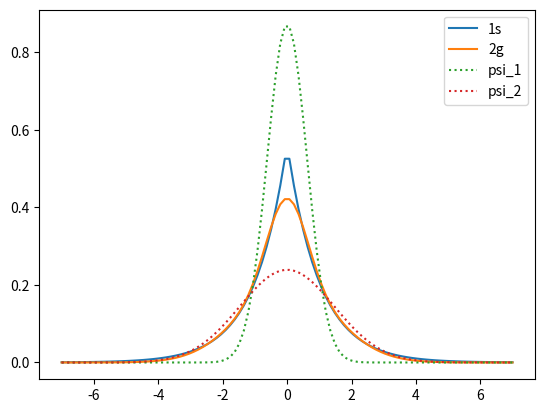
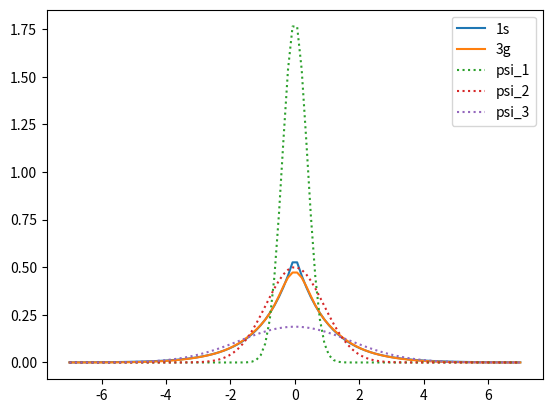
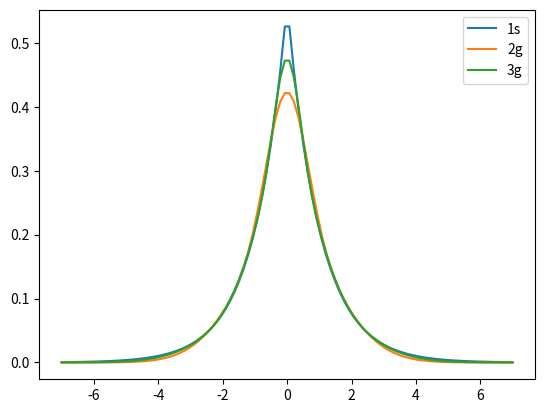

The matplotlib source for these figures, in order:
#!/usr/bin/env python
# coding: utf-8

# # Método variacional lineal

# El método variacional lineal permite resolver el problema
# 
# $$
# H\psi = E \psi
# $$
# 
# al expresar la función de onda como una combinación lineal de funciones $\{\phi_i\}$. Cuando las funciones $\phi_i$ forman un conjunto completo, la combinación lineal es exacta, sin embargo, en la práctica se usan solo algunas funciones, por lo que la función de onda resultante es aproximada, es decir
# 
# $$
# \psi_{prueba} = \sum_{i=1} c_i \phi_i  
# $$
# 
# ```{important}
# Al sustituir la expansión de la función de onda en la ecuación de Schrödinger, se obtiene la ecuación
# 
# $$
# \mathcal{H} \mathcal{C} = \mathcal{S} \mathcal{C} \mathcal{\varepsilon}
# $$
# 
# En general se realizan los siguientes pasos:
# 
# 1. Se seleccionan las funciones $\psi_i$ que se usarán para expandir la función de onda, es común elegir funciones exponenciales o gaussianas.
# 2. Se evalúan las matrices $\mathcal{H}$, y $\mathcal{S}$.
# 3. Se resuelve el problema de valores propios $\mathcal{H}\mathcal{C} = \mathcal{S}\mathcal{C} \mathcal{\epsilon}$.
# 4. Se construye la función de onda utilizando los coeficientes obtenidos.
# ```
# 
# Una consecuencia de este método es que sin importar las funciones $\phi_i$ que se usen, siempre que cumplan con las restricciones del problema, la solución de prueba siempre tiene una energía mayor o igual a la solución exacta. Por lo tanto, podemos construir varias funciones de prueba y tomar la que de la energía más baja.
# 
# Para ejemplificar este procedimiento, resolveremos el `átomo de hidrógeno` utilizando el método variacional lineal.

# **Importe las siguientes librerías**
# 
# - numpy
# - sympy

# In[1]:


# Librerías


# In[2]:


import numpy as np
import sympy as sp


# ## Átomo de hidrógeno con dos gausianas

# **Paso 1.** Seleccionar funciones $\phi_i$ para construir $\psi_{prueba}$
# 
# $$
# \psi_{prueba} = \sum_{i=1} c_i \phi_i  
# $$

# Para este ejemplo tomaremos dos funciones gaussianas:
# 
# $$
# \phi_1 = \left( \frac{2(1.309756377)}{\pi} \right)^{\frac{3}{4}} e^{-1.309756377r^2}
# $$
# 
# $$
# \phi_2 = \left( \frac{2(0.233135974)}{\pi} \right)^{\frac{3}{4}} e^{-0.233135974r^2}
# $$
# 
# **Defina las funciones gaussianas usando álgebra simbólica**

# In[3]:


# Defina funciones


# In[4]:




r = sp.Symbol("r")
phi_1 = (2*1.309756377/sp.pi)**(3/4)*sp.exp(-1.309756377*r**2)
phi_2 = (2*0.233135974/sp.pi)**(3/4)*sp.exp(-0.233135974*r**2)
print("phi_1")
sp.pprint(phi_1)
print("phi_2")
sp.pprint(phi_2)


# **Paso 2.** Evaluar las matrices $\mathcal{H}$ y $\mathcal{S}$.

# El Hamiltoniano del átomo de hidrógeno es
# 
# $$
# \hat{H} = -\frac{1}{2} \nabla^2 - \frac{1}{r} = -\frac{1}{2} \frac{1}{r} \frac{d^2}{dr^2} r -\frac{1}{r}
# $$
# 
# Por tanto, la matriz $\mathcal{H}$ es
# 
# $$
# \mathcal{H} = \begin{pmatrix} H_{11} & H_{12}\\
# H_{21} & H_{22}
# \end{pmatrix} = \begin{pmatrix} 4 \pi\int_0^\infty \phi_1^* \hat{H} \phi_1 r^2dr & 4 \pi\int_0^\infty \phi_1^* \hat{H} \phi_2 r^2dr\\
# 4 \pi\int_0^\infty \phi_2^* \hat{H} \phi_1 r^2dr & 4 \pi\int_0^\infty \phi_2^* \hat{H} \phi_2 r^2dr
# \end{pmatrix}
# $$
# 
# **Genere una matriz de 2x2 y evalúe las integrales**

# In[5]:


# Matriz H


# In[6]:


H_1 = -1/2*1/r*sp.diff(r*phi_1,r,r) - 1/r*phi_1
H_2 = -1/2*1/r*sp.diff(r*phi_2,r,r) - 1/r*phi_2

H = sp.zeros(2)
H[0,0] = 4*sp.pi*sp.integrate(phi_1*H_1*r**2,(r,0,sp.oo))
H[0,1] = 4*sp.pi*sp.integrate(phi_1*H_2*r**2,(r,0,sp.oo))
H[1,0] = 4*sp.pi*sp.integrate(phi_2*H_1*r**2,(r,0,sp.oo))
H[1,1] = 4*sp.pi*sp.integrate(phi_2*H_2*r**2,(r,0,sp.oo))
H=H.evalf()
H


# La matriz S es
# 
# $$
# \mathcal{S} = \begin{pmatrix} S_{11} & S_{12}\\
# S_{21} & S_{22}
# \end{pmatrix} = \begin{pmatrix} 4 \pi\int_0^\infty \phi_1^* \phi_1 r^2dr & 4 \pi\int_0^\infty \phi_1^* \phi_2 r^2dr\\
# 4 \pi\int_0^\infty \phi_2^* \phi_1 r^2dr & 4 \pi\int_0^\infty \phi_2^* \phi_2 r^2dr
# \end{pmatrix}
# $$
# 
# **Genere una matriz de 2x2 y evalúe las integrales**

# In[7]:


# Matriz S


# In[8]:


S = sp.zeros(2)
S[0,0] = 4*sp.pi*sp.integrate(phi_1*phi_1*r**2,(r,0,sp.oo))
S[0,1] = 4*sp.pi*sp.integrate(phi_1*phi_2*r**2,(r,0,sp.oo))
S[1,0] = 4*sp.pi*sp.integrate(phi_2*phi_1*r**2,(r,0,sp.oo))
S[1,1] = 4*sp.pi*sp.integrate(phi_2*phi_2*r**2,(r,0,sp.oo))
S


# **Paso 3.** Resolver $\color{red}{\mathcal{H}\mathcal{C} = \mathcal{S}\mathcal{C} \mathcal{\epsilon}}$
# 
# Para ello utilizaremos la instrucción
# ~~~python
# E,C = LA.eigh(H,S)
# ~~~
# la cual resuelve directamente el problema $\mathcal{H}\mathcal{C} = \mathcal{S}\mathcal{C} \mathcal{\epsilon}$. La columna de $\mathcal{C}$ con la energía más baja nos indica los coeficientes de la combinación lineal de la función de onda.

# In[9]:


# Resuelva HC = SCe


# In[10]:


from scipy import linalg as LA
import numpy

H = np.array(H).astype(np.float64)
S = np.array(S).astype(np.float64)

E,C = LA.eigh(H,S)
print(E)
print(C)


# **Paso 4.** Sustituir los coeficientes en $\psi_{prueba} = \sum_{i=1} c_i \phi_i$ para construir la función de onda.

# In[11]:


# Genere función de prueba


# In[12]:


psi_p = C[0][0]*phi_1 + C[1][0]*phi_2
psi_p


# Adicionalmente, se puede comprobar que se cumple la condición de normalización. **Evalúe la integral**
# 
# $$
# 4\pi \int_0^{\infty} r^2 |\psi_{prueba}|^2 dr= 1
# $$

# In[13]:


# Integral


# In[14]:


4*sp.pi*sp.integrate(psi_p*psi_p*r**2,(r,0,sp.oo))


# **Almacene la función de prueba, así como cada una de las gausianas que la componen para comparar con la función de onda exacta**.

# In[15]:


# Código


# In[16]:


psi_2g = psi_p
psi_2g_1 = phi_1
psi_2g_2 = phi_2


# **Genere la gráfica de las dos funciones $\psi_1$ y $\psi_2$, así como la $\psi_{prueba}$ y la solución exacta para el átomo de hidrógeno (1s)**
# 
# ```{tip}
# Recuerde
# 
# $$
# 1s = \pi^{-1/2} e^{-|r|}
# $$
# ```

# In[17]:


# Gráfica


# In[18]:


from matplotlib import pyplot as plt

s=1/sp.sqrt(sp.pi)*sp.exp(-sp.Abs(r))
lam_s = sp.lambdify(r,s,modules=['numpy'])
lam_psi_2g = sp.lambdify(r,psi_2g,modules=['numpy'])
lam_psi_2g_1 = sp.lambdify(r,psi_2g_1,modules=['numpy'])
lam_psi_2g_2 = sp.lambdify(r,psi_2g_2,modules=['numpy'])

r1 = np.linspace(-7,7,100)
psi_s = lam_s(r1)
psi_2g1 = lam_psi_2g(r1)
psi_2g_1 = lam_psi_2g_1(r1)
psi_2g_2 = lam_psi_2g_2(r1)

plt.plot(r1,psi_s,label="1s")
plt.plot(r1,-psi_2g1,label="2g")
plt.plot(r1,psi_2g_1,label="psi_1",linestyle=':')
plt.plot(r1,psi_2g_2,label="psi_2",linestyle=':')
plt.legend()
plt.show()


# ## Átomo de hidrógeno con tres gausianas

# **Paso 1.** Seleccionar funciones $\phi_i$ para construir $\psi_{prueba}$
# 
# $$
# \psi_{prueba} = \sum_{i=1} c_i \phi_i  
# $$
# 
# Para este ejemplo **declare tres funciones gaussianas**
# 
# $$
# \phi_1 = \left( \frac{2(3.42525091)}{\pi} \right)^{\frac{3}{4}} e^{-3.42525091r^2}
# $$
# 
# $$
# \phi_2 = \left( \frac{2(0.62391373)}{\pi} \right)^{\frac{3}{4}} e^{-0.62391373r^2}
# $$
# 
# $$
# \phi_3 = \left( \frac{2(0.16885540)}{\pi} \right)^{\frac{3}{4}} e^{-0.16885540r^2}
# $$

# In[19]:


# Declare funciones


# In[20]:


sp.init_printing()

r = sp.Symbol("r")
phi_1 = (2*3.42525091/sp.pi)**(3/4)*sp.exp(-3.42525091*r**2)
phi_2 = (2*0.62391373/sp.pi)**(3/4)*sp.exp(-0.62391373*r**2)
phi_3 = (2*0.16885540/sp.pi)**(3/4)*sp.exp(-0.16885540*r**2)
print("phi_1")
sp.pprint(phi_1)
print("phi_2")
sp.pprint(phi_2)
print("phi_3")
sp.pprint(phi_3)


# El Hamiltoniano del átomo de hidrógeno es
# 
# $$
# \hat{H} = -\frac{1}{2} \nabla^2 - \frac{1}{r} = -\frac{1}{2} \frac{1}{r} \frac{d^2}{dr^2} r -\frac{1}{r}
# $$
# 
# Por tanto, la matriz $\mathcal{H}$ es
# 
# $$
# \mathcal{H} = \begin{pmatrix} H_{11} & H_{12} & H_{13}\\
# H_{21} & H_{22} & H_{23}\\
# H_{31} & H_{32} & H_{33}\\
# \end{pmatrix} = \begin{pmatrix} 4 \pi\int_0^\infty \phi_1^* \hat{H} \phi_1 r^2dr & 4 \pi\int_0^\infty \phi_1^* \hat{H} \phi_2 r^2dr & 4 \pi\int_0^\infty \phi_1^* \hat{H} \phi_3 r^2dr\\
# 4 \pi\int_0^\infty \phi_2^* \hat{H} \phi_1 r^2dr & 4 \pi\int_0^\infty \phi_2^* \hat{H} \phi_2 r^2dr & 4 \pi\int_0^\infty \phi_2^* \hat{H} \phi_3 r^2dr\\
# 4 \pi\int_0^\infty \phi_3^* \hat{H} \phi_1 r^2dr & 4 \pi\int_0^\infty \phi_3^* \hat{H} \phi_2 r^2dr & 4 \pi\int_0^\infty \phi_3^* \hat{H} \phi_3 r^2dr\\
# \end{pmatrix}
# $$
# 
# **Evalúe la matriz H**

# In[21]:


# Matriz H


# In[22]:


H_1 = -1/2*1/r*sp.diff(r*phi_1,r,r) - 1/r*phi_1
H_2 = -1/2*1/r*sp.diff(r*phi_2,r,r) - 1/r*phi_2
H_3 = -1/2*1/r*sp.diff(r*phi_3,r,r) - 1/r*phi_3

H = sp.zeros(3)
H[0,0] = 4*sp.pi*sp.integrate(phi_1*H_1*r**2,(r,0,sp.oo))
H[0,1] = 4*sp.pi*sp.integrate(phi_1*H_2*r**2,(r,0,sp.oo))
H[0,2] = 4*sp.pi*sp.integrate(phi_1*H_3*r**2,(r,0,sp.oo))
H[1,0] = 4*sp.pi*sp.integrate(phi_2*H_1*r**2,(r,0,sp.oo))
H[1,1] = 4*sp.pi*sp.integrate(phi_2*H_2*r**2,(r,0,sp.oo))
H[1,2] = 4*sp.pi*sp.integrate(phi_2*H_3*r**2,(r,0,sp.oo))
H[2,0] = 4*sp.pi*sp.integrate(phi_3*H_1*r**2,(r,0,sp.oo))
H[2,1] = 4*sp.pi*sp.integrate(phi_3*H_2*r**2,(r,0,sp.oo))
H[2,2] = 4*sp.pi*sp.integrate(phi_3*H_3*r**2,(r,0,sp.oo))

H=H.evalf()
H


# **Evalúe la matriz S**
# 
# $$
# \mathcal{S} = \begin{pmatrix} S_{11} & S_{12} & S_{13}\\
# S_{21} & S_{22} & S_{23} \\
# S_{31} & S_{32} & S_{33} \\
# \end{pmatrix} = \begin{pmatrix} 4 \pi\int_0^\infty \phi_1^* \phi_1 r^2dr & 4 \pi\int_0^\infty \phi_1^* \phi_2 r^2dr & 4 \pi\int_0^\infty \phi_1^* \phi_3 r^2dr\\
# 4 \pi\int_0^\infty \phi_2^* \phi_1 r^2dr & 4 \pi\int_0^\infty \phi_2^* \phi_2 r^2dr & 4 \pi\int_0^\infty \phi_2^* \phi_3 r^2dr\\
# 4 \pi\int_0^\infty \phi_2^* \phi_3 r^2dr & 4 \pi\int_0^\infty \phi_3^* \phi_2 r^2dr & 4 \pi\int_0^\infty \phi_3^* \phi_3 r^2dr
# \end{pmatrix}
# $$

# In[23]:


# Matriz S


# In[24]:


S = sp.zeros(3)
S[0,0] = 4*sp.pi*sp.integrate(phi_1*phi_1*r**2,(r,0,sp.oo))
S[0,1] = 4*sp.pi*sp.integrate(phi_1*phi_2*r**2,(r,0,sp.oo))
S[0,2] = 4*sp.pi*sp.integrate(phi_1*phi_3*r**2,(r,0,sp.oo))
S[1,0] = 4*sp.pi*sp.integrate(phi_2*phi_1*r**2,(r,0,sp.oo))
S[1,1] = 4*sp.pi*sp.integrate(phi_2*phi_2*r**2,(r,0,sp.oo))
S[1,2] = 4*sp.pi*sp.integrate(phi_2*phi_3*r**2,(r,0,sp.oo))
S[2,0] = 4*sp.pi*sp.integrate(phi_3*phi_1*r**2,(r,0,sp.oo))
S[2,1] = 4*sp.pi*sp.integrate(phi_3*phi_2*r**2,(r,0,sp.oo))
S[2,2] = 4*sp.pi*sp.integrate(phi_3*phi_3*r**2,(r,0,sp.oo))
S


# **Paso 3.** Resolver $\color{red}{\mathcal{H}\mathcal{C} = \mathcal{S}\mathcal{C} \mathcal{\epsilon}}$
# 
# Para ello utilizaremos la instrucción
# ~~~python
# E,C = LA.eigh(H,S)
# ~~~
# la cual resuelve directamente el problema $\mathcal{H}\mathcal{C} = \mathcal{S}\mathcal{C} \mathcal{\epsilon}$. La columna de $\mathcal{C}$ con la energía más baja nos indica los coeficientes de la combinación lineal de la función de onda.

# In[25]:


# Resuelva HC=SCe


# In[26]:


from scipy import linalg as LA

H = np.array(H).astype(np.float64)
S = np.array(S).astype(np.float64)

E,C = LA.eigh(H,S)
print(E)
print(C)


# **Paso 4.** Sustituir los coeficientes en $\psi_{prueba} = \sum_{i=1} c_i \phi_i$ para construir la función de onda.

# In[27]:


# Genere la función de onda


# In[28]:


psi_p = C[0][0]*phi_1 + C[1][0]*phi_2 + C[2][0]*phi_3
psi_p


# **Compruebe la normalización**

# In[29]:


# Normalización


# In[30]:


4*sp.pi*sp.integrate(psi_p*psi_p*r**2,(r,0,sp.oo))


# **Guarde sus funciones para graficar**

# In[31]:


# Guarde funciones


# In[32]:


psi_3g = psi_p
psi_3g_1 = phi_1
psi_3g_2 = phi_2
psi_3g_3 = phi_3


# **Genere la gráfica con tres gaussianas**

# In[33]:


# Gráfica


# In[34]:


from matplotlib import pyplot as plt

s=1/sp.sqrt(sp.pi)*sp.exp(-sp.Abs(r))
lam_s = sp.lambdify(r,s,modules=['numpy'])
lam_psi_3g = sp.lambdify(r,psi_3g,modules=['numpy'])
lam_psi_3g_1 = sp.lambdify(r,psi_3g_1,modules=['numpy'])
lam_psi_3g_2 = sp.lambdify(r,psi_3g_2,modules=['numpy'])
lam_psi_3g_3 = sp.lambdify(r,psi_3g_3,modules=['numpy'])

r1 = np.linspace(-7,7,100)
psi_s = lam_s(r1)
psi_3g1 = lam_psi_3g(r1)
psi_3g_1 = lam_psi_3g_1(r1)
psi_3g_2 = lam_psi_3g_2(r1)
psi_3g_3 = lam_psi_3g_3(r1)

plt.plot(r1,psi_s,label="1s")
plt.plot(r1,psi_3g1,label="3g")
plt.plot(r1,psi_3g_1,label="psi_1",linestyle=':')
plt.plot(r1,psi_3g_2,label="psi_2",linestyle=':')
plt.plot(r1,psi_3g_3,label="psi_3",linestyle=':')
plt.legend()
plt.show()


# ## Átomo de hidrógeno dos gaussianas vs tres gaussianas

# En la gráfica se compara la función de onda aproximada por el método variacional lineal con dos gausianas y con tres gausianas contra la solución exacta del átomo de hidrógeno del orbital 1s. 

# In[35]:


from matplotlib import pyplot as plt

s=1/sp.sqrt(sp.pi)*sp.exp(-sp.Abs(r))
lam_s = sp.lambdify(r,s,modules=['numpy'])
lam_psi_2g = sp.lambdify(r,psi_2g,modules=['numpy'])
lam_psi_3g = sp.lambdify(r,psi_3g,modules=['numpy'])

r1 = np.linspace(-7,7,100)
psi_s = lam_s(r1)
psi_2g1 = lam_psi_2g(r1)
psi_3g1 = lam_psi_3g(r1)

plt.plot(r1,psi_s,label="1s")
plt.plot(r1,-psi_2g1,label="2g")
plt.plot(r1,psi_3g1,label="3g")
plt.legend()
plt.show()


# ## Referencias

# - P. W. Atkins, y R. Friedman, Molecular Quantum Mechanics (Oxford University Press, 2005).
# - F.L. Pilar, Elementary Quantum Chemistry (Dover ed., 2001).
# - J.D. McGervey, Quantum Mechanics: Concepts and Applications (Academic Press, 2017).
# - I.N. Levine, D.H. Busch, y H. Shull, Quantum chemistry (Pearson Prentice Hall Upper Saddle River, NJ, 2009).
# - D.A. McQuarrie y J.D. Simon, Physical Chemistry: A Molecular Approach (University Science Books, 1997).
